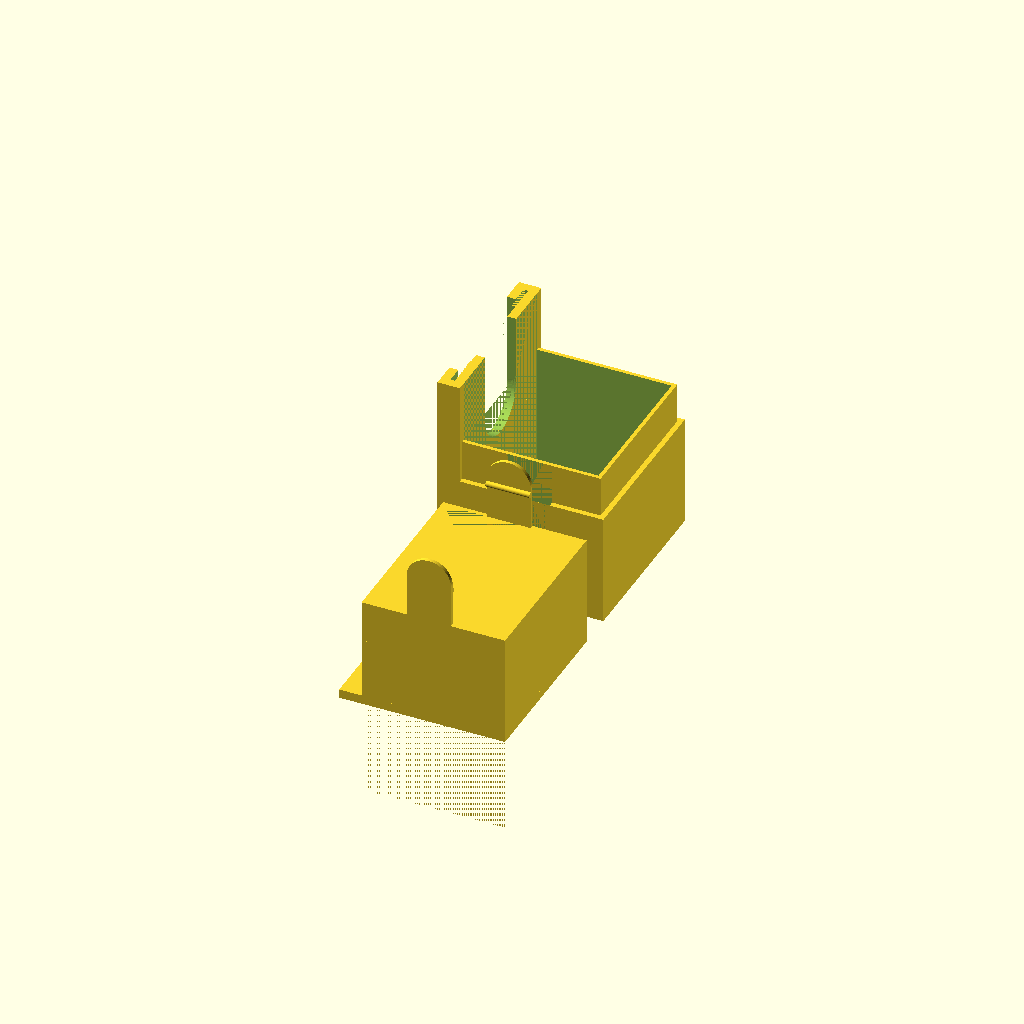
Cell 1 — every parameter at its default value.
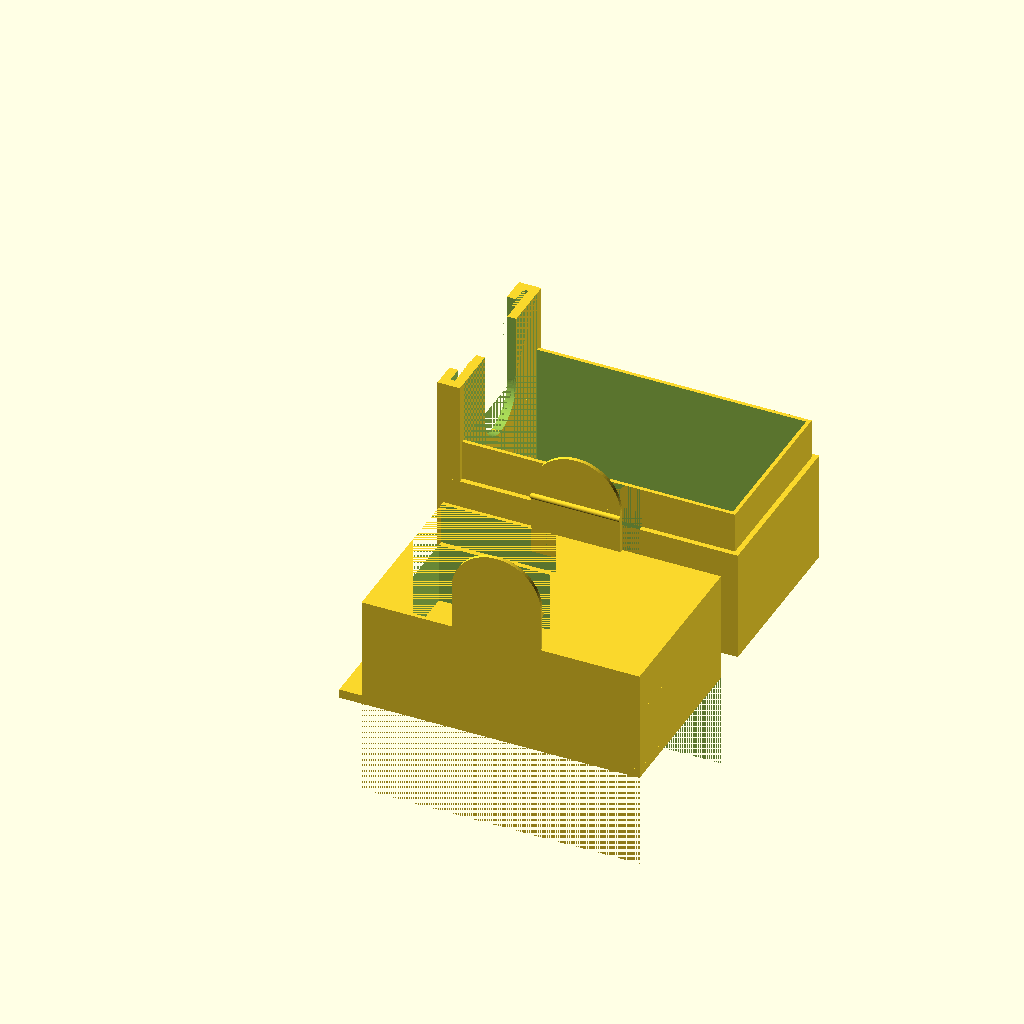
Cell 2: the same model with deckl = 120.
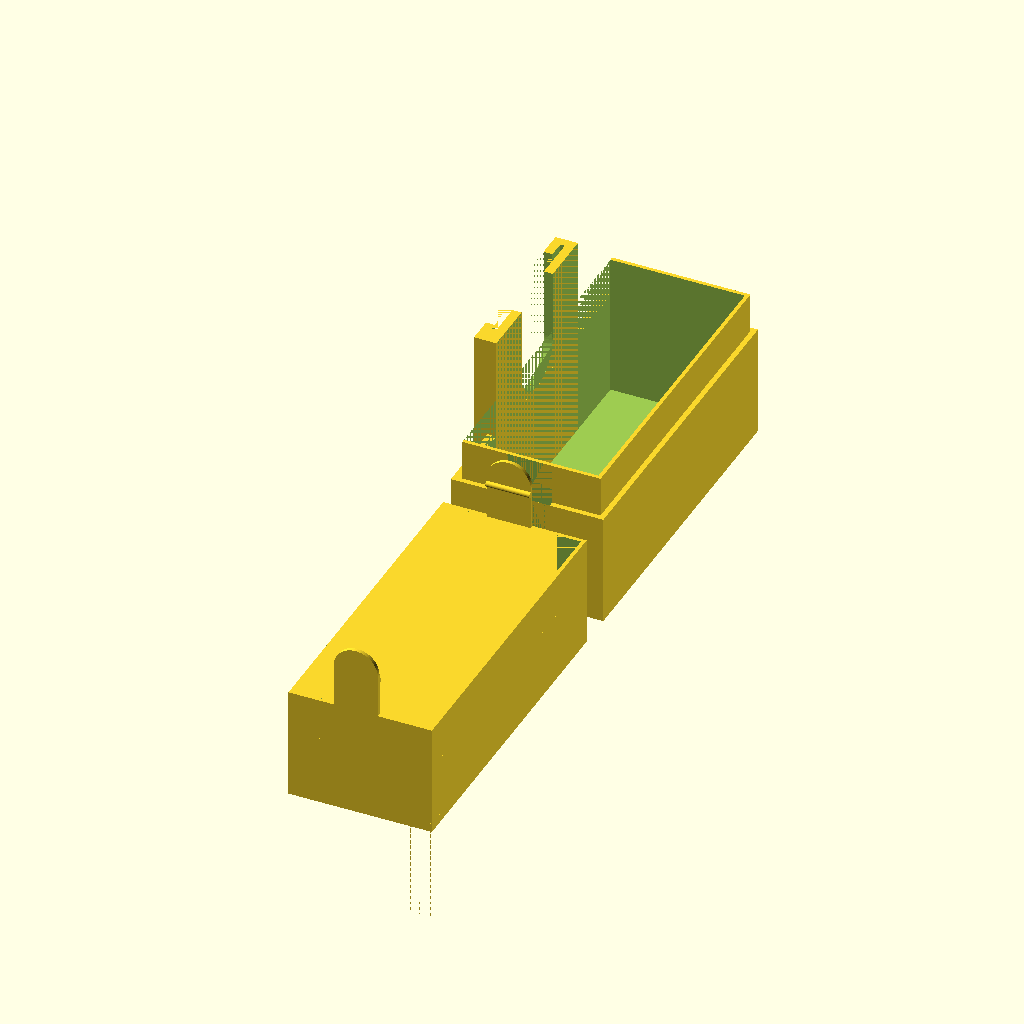
Cell 3: deckw = 140 (everything else at default).
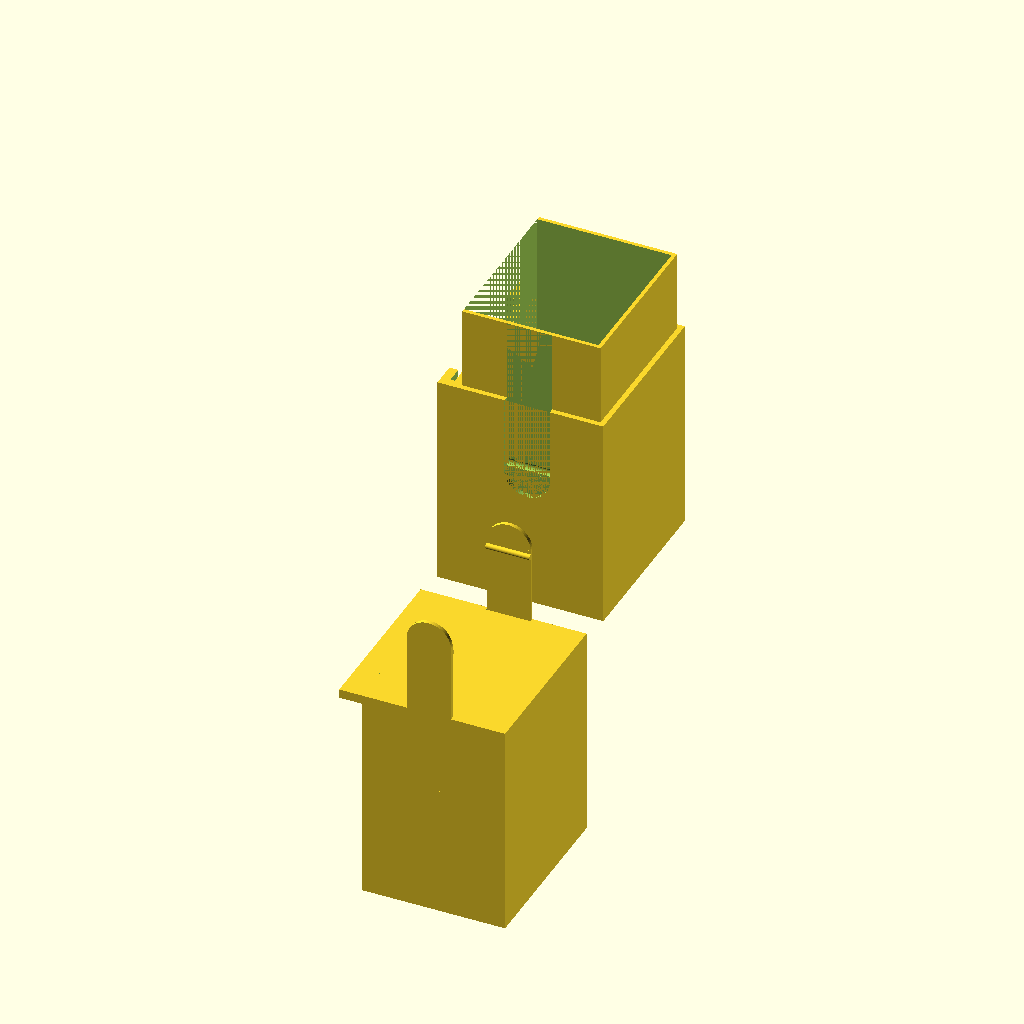
Cell 4: deckh = 184 (everything else at default).
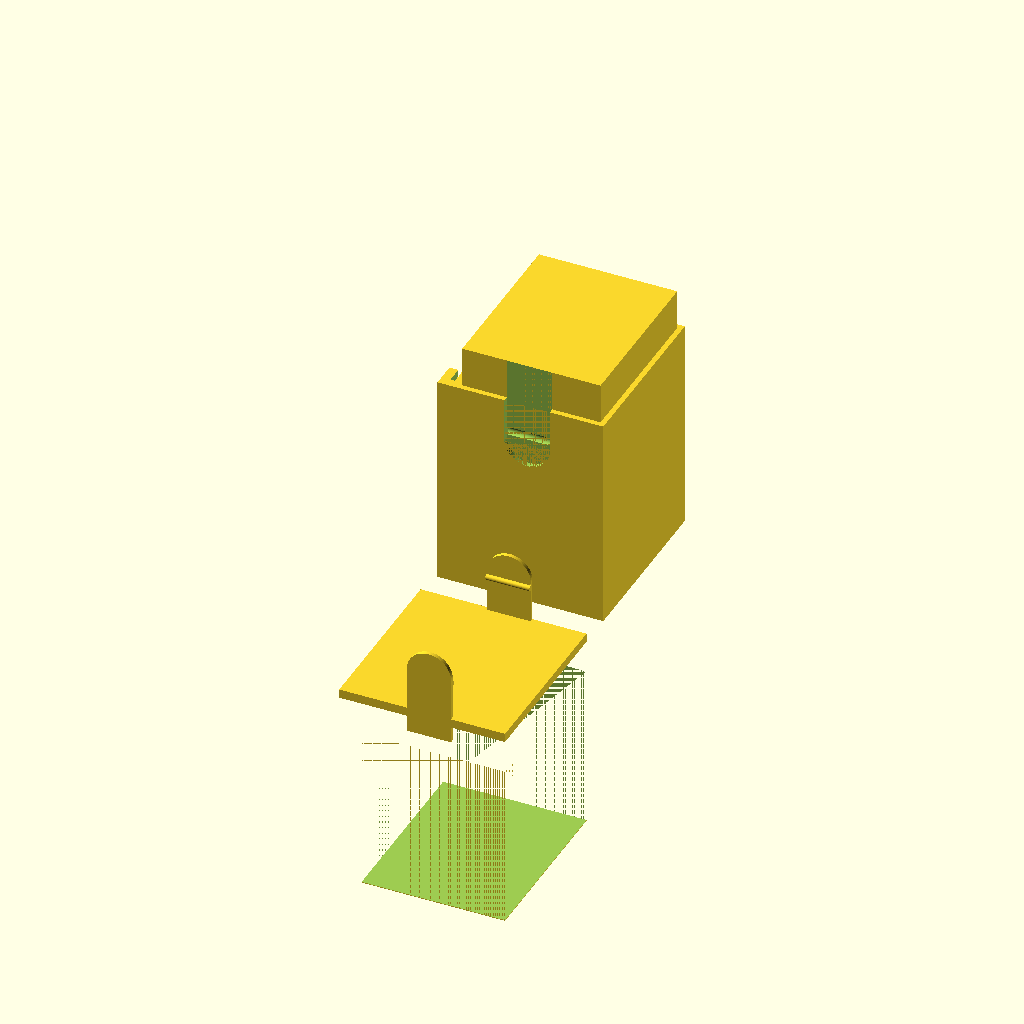
Cell 5: lid_height = 1 (everything else at default).
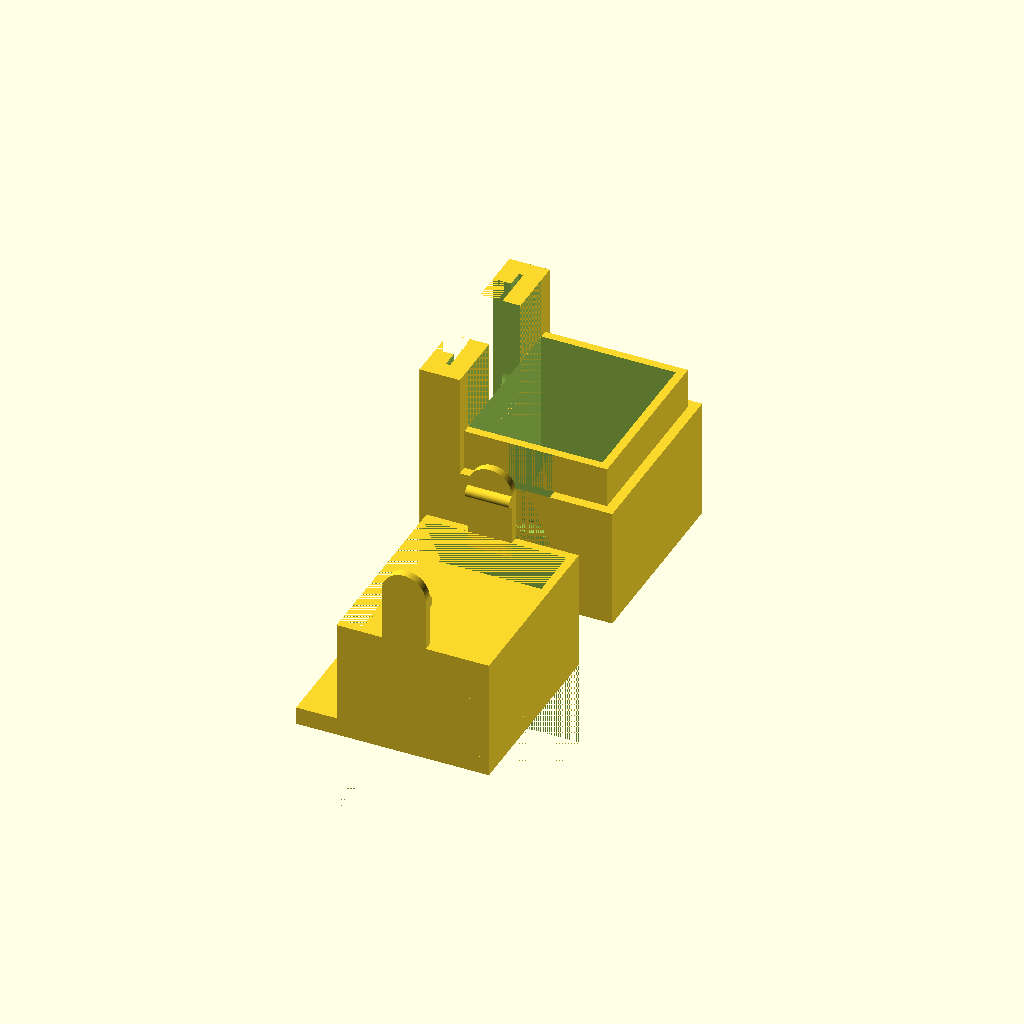
Cell 6 — wall set to 8, the other parameters unchanged.
All cells are drawn from one camera (rotation 55°, 0°, 25°, orthographic, colour scheme Cornfield), so only the parameter changes between them.
The OpenSCAD source (scadFiles/1536161/2443631.scad):
//parametrics:





//length of deck --> a deck of 100 unsleeved cards are ~32mm thick, 100 sleeved cards ~57mm thick

deckl = 60;	

//width of deck in mm --> ~66 for unsleeved cards, ~70 for sleeved 

deckw = 70;	

//height of deck --> ~89 unsleeved, ~92 sleeved

deckh = 92;	

//changes where lid meets box;should be a value between 0.3 and 0.8

lid_height = 0.5;   

deckh_lower = deckh*lid_height;	

deckh_upper = deckh*(1-deckh_lower/deckh);

//how thick the walls are in mm, probably stay above 3

wall = 4;			

//how much tolerance for the lid in mm

tolerance = 0.6;	

//commander stuff

commandl = 2;		

commandw = 70;

//this determines the entire height of deckbox, should be greater than or equal to "deckh"

commandh = 92;     

//window for commander artwork

windoww = 55;		

windowh = 63;

//changes size of grip, 0 for no grip space

gripw = 30;			

griph = deckh_lower+deckh*0.2+tolerance;

bump_radius = wall/3;







///This was made by David South (south2012)





module Commander ()

	{

     difference()

        {

            	cube([commandl+2*wall,commandw+2*wall,commandh+wall]);

            translate([wall,wall,wall])

            	cube([commandl,commandw,commandh+0.01]);

        		translate([-0.01,((commandw+2*wall)-windoww)/2,commandh-windowh+0.01+wall])

            	cube([wall+0.02,windoww,windowh]);

			

        }    

	}

    

module Deckbox ()

    {

    difference()

        {

			union()

			{

         	cube ([deckl+(wall*2),deckw+(wall*2),deckh_lower+wall]);

			translate([wall,0.5*wall+tolerance/2,deckh_lower+wall])

				cube([deckl+0.5*wall-tolerance/2,deckw+wall-tolerance,deckh*0.2-tolerance/2]);

			}

			translate([wall,wall,wall])

				cube ([deckl,deckw,deckh+0.01]);

			translate([deckl/3-tolerance/4+wall,0,deckh_lower-(deckh/6)])

				cube([deckl/3+0.5*tolerance,wall/2+0.5*tolerance,deckh_lower]);

			translate([deckl/2+wall,wall/2+0.5*tolerance,deckh_lower-(deckh/6)])

				rotate(90,[1,0,0])cylinder($fn=100,r=deckl/6+tolerance/4,h=0.5*wall+0.5*tolerance);

			translate([deckl/3-tolerance/4+wall,1.5*wall+deckw-tolerance/2,deckh_lower-(deckh/6)])

				cube([deckl/3+0.5*tolerance,wall/2+tolerance,deckh_lower]);

			translate([deckl/2+wall,2*wall+deckw,deckh_lower-(deckh/6)])

				rotate(90,[1,0,0])cylinder($fn=100,r=deckl/6+tolerance/4,h=0.5*wall+0.5*tolerance);

        

        translate([deckl/3+tolerance/4+wall-tolerance/2,wall/2-tolerance/2,deckh_lower-(deckh/6)+3])

            {

           intersection(){rotate(90,[0,1,0])cylinder($fn=100,r=bump_radius+tolerance,h=deckl/3+tolerance);

           translate([0,0,-bump_radius-tolerance])cube([deckl/3+tolerance/2,bump_radius+tolerance,2*bump_radius+2*tolerance]);}}

       

           rotate(180,[0,0,1])translate([-2/3*deckl-wall-tolerance/4,-1.5*wall-deckw-tolerance/2,deckh_lower-(deckh/6)+3])

            {

           intersection(){rotate(90,[0,1,0])cylinder($fn=100,r=bump_radius+tolerance,h=deckl/3+tolerance);

           translate([0,0,-bump_radius-tolerance])cube([deckl/3+tolerance/2,bump_radius+tolerance,2*bump_radius+2]);}}

   

       }

    }



module Lid ()

	{

	difference()

		{

		translate([0,0,deckh_lower])

			cube([deckl+wall,deckw+2*wall,deckh_upper+wall]);

		translate([0,0.5*wall-tolerance/2,deckh_lower])

			cube([deckl+0.5*wall+tolerance/2,deckw+wall+tolerance,deckh*deckh_upper]);

		}

        difference()

        {

        translate([0,0,deckh_lower+0.2*deckh+tolerance/2]) cube([deckl+wall,deckw+2*wall,-0.2*deckh+commandh]);

        translate([0,wall,deckh_lower+0.2*deckh+tolerance/2]) cube([deckl,deckw,0.5*deckh-0.2*deckh+wall+commandh-deckh]);

        translate([-0.01,-0.01,commandh]) cube([deckl+wall+0.02,deckw+2*wall+0.02,deckh]);

        }

	translate([0,0,deckh])

		cube([deckl+wall,deckw+2*wall,commandh-deckh+wall]);

	translate([-1*(wall*2+commandl),((0.5*(deckw+2*wall))-(0.5*(commandw+2*wall))),commandh])

		cube([commandl+2*wall,commandw+2*wall,wall]);

	translate([deckl/3+tolerance/4,0,deckh_lower-(deckh/6)-wall])

		cube([deckl/3-tolerance/2,wall/2-tolerance/2,deckh/3]);

	translate([deckl/2,wall/2-0.5*tolerance,deckh_lower-(deckh/6+wall)])

		rotate(90,[1,0,0])cylinder($fn=100,r=deckl/6-tolerance/4,h=0.5*wall-0.5*tolerance);

	translate([deckl/3+tolerance/4,deckw+1.5*wall+0.5*tolerance,deckh_lower-(deckh/6)-wall])

		cube([deckl/3-tolerance/2,wall/2-tolerance/2,deckh/3]);

	translate([deckl/2,deckw+1.5*wall+0.5*tolerance+wall/2-tolerance/2,deckh_lower-(deckh/6)-wall])

		rotate(90,[1,0,0])cylinder($fn=100,r=deckl/6-tolerance/4,h=0.5*wall-0.5*tolerance);

    translate([deckl/3+tolerance/4,wall/2-tolerance/2-0.01,deckh_lower-(deckh/6)+3-wall])

            {

           intersection(){rotate(90,[0,1,0])cylinder($fn=100,r=bump_radius,h=deckl/3);

           translate([0,0,-bump_radius])cube([deckl/3-tolerance/2,bump_radius,2*bump_radius]);}}

    translate([2*deckl/3-tolerance/4,2*wall+deckw-wall/2+tolerance/2,deckh_lower-(deckh/6)+3-wall])

            {

           rotate(180,[0,0,1]){intersection(){rotate(90,[0,1,0])cylinder($fn=100,r=bump_radius,h=deckl/3);

           translate([0,0,-bump_radius])cube([deckl/3-tolerance/2,bump_radius,2*bump_radius]);}}}

           

    

       }

	

	

//Commander stuff



	{

	difference()

	{	

	translate ([-1*(commandl+2*wall),((0.5*(deckw+2*wall))-(0.5*(commandw+2*wall))),0])

		Commander();

		translate([-wall,(2*wall+deckw)/2,griph+0.5*commandh])

				{

				cube([4*wall,gripw,commandh],center=true);

				}

		translate([-wall,(2*wall+deckw)/2,griph])

				{

				rotate(90,[0,1,0])cylinder($fn=100,r=gripw/2,h=4*wall+2,center=true);

				}



	}

	}	





//Actual deck



translate([-wall,0,0])

   Deckbox();



rotate(180,[0,0,1])rotate(180,[0,1,0])translate([0,wall*4,-commandh-wall])

		

    Lid();



    











 
Customizer parameters (derived from the source; name, type, default, range or options):
deckl: number, default 60
deckw: number, default 70
deckh: number, default 92
lid_height: number, default 0.5
wall: number, default 4
tolerance: number, default 0.6
commandl: number, default 2
commandw: number, default 70
commandh: number, default 92
windoww: number, default 55
windowh: number, default 63
gripw: number, default 30
